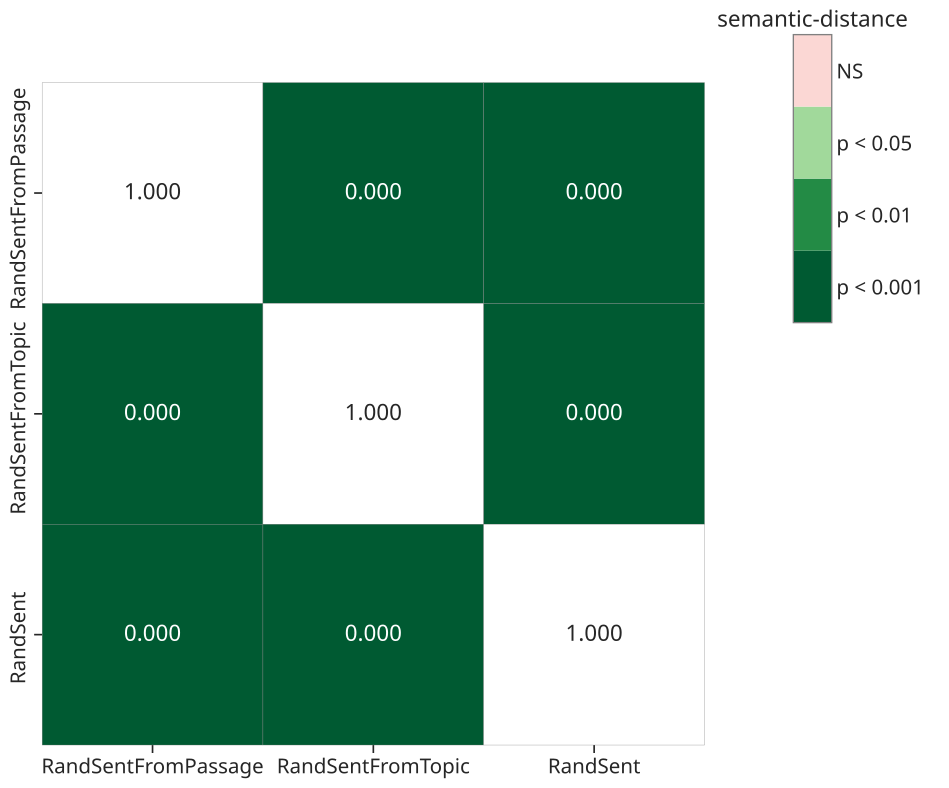

The data file committed next to this chart (first rows):
, RandSentFromPassage, RandSentFromTopic, RandSent, manipulation
RandSentFromPassage, 1.0, 1.8941979195878308e-07, 5.019771797820305e-10, semantic-distance
RandSentFromTopic, 1.8941979195878308e-07, 1.0, 1.5869340438622165e-05, semantic-distance
RandSent, 5.019771797820305e-10, 1.5869340438622165e-05, 1.0, semantic-distance
